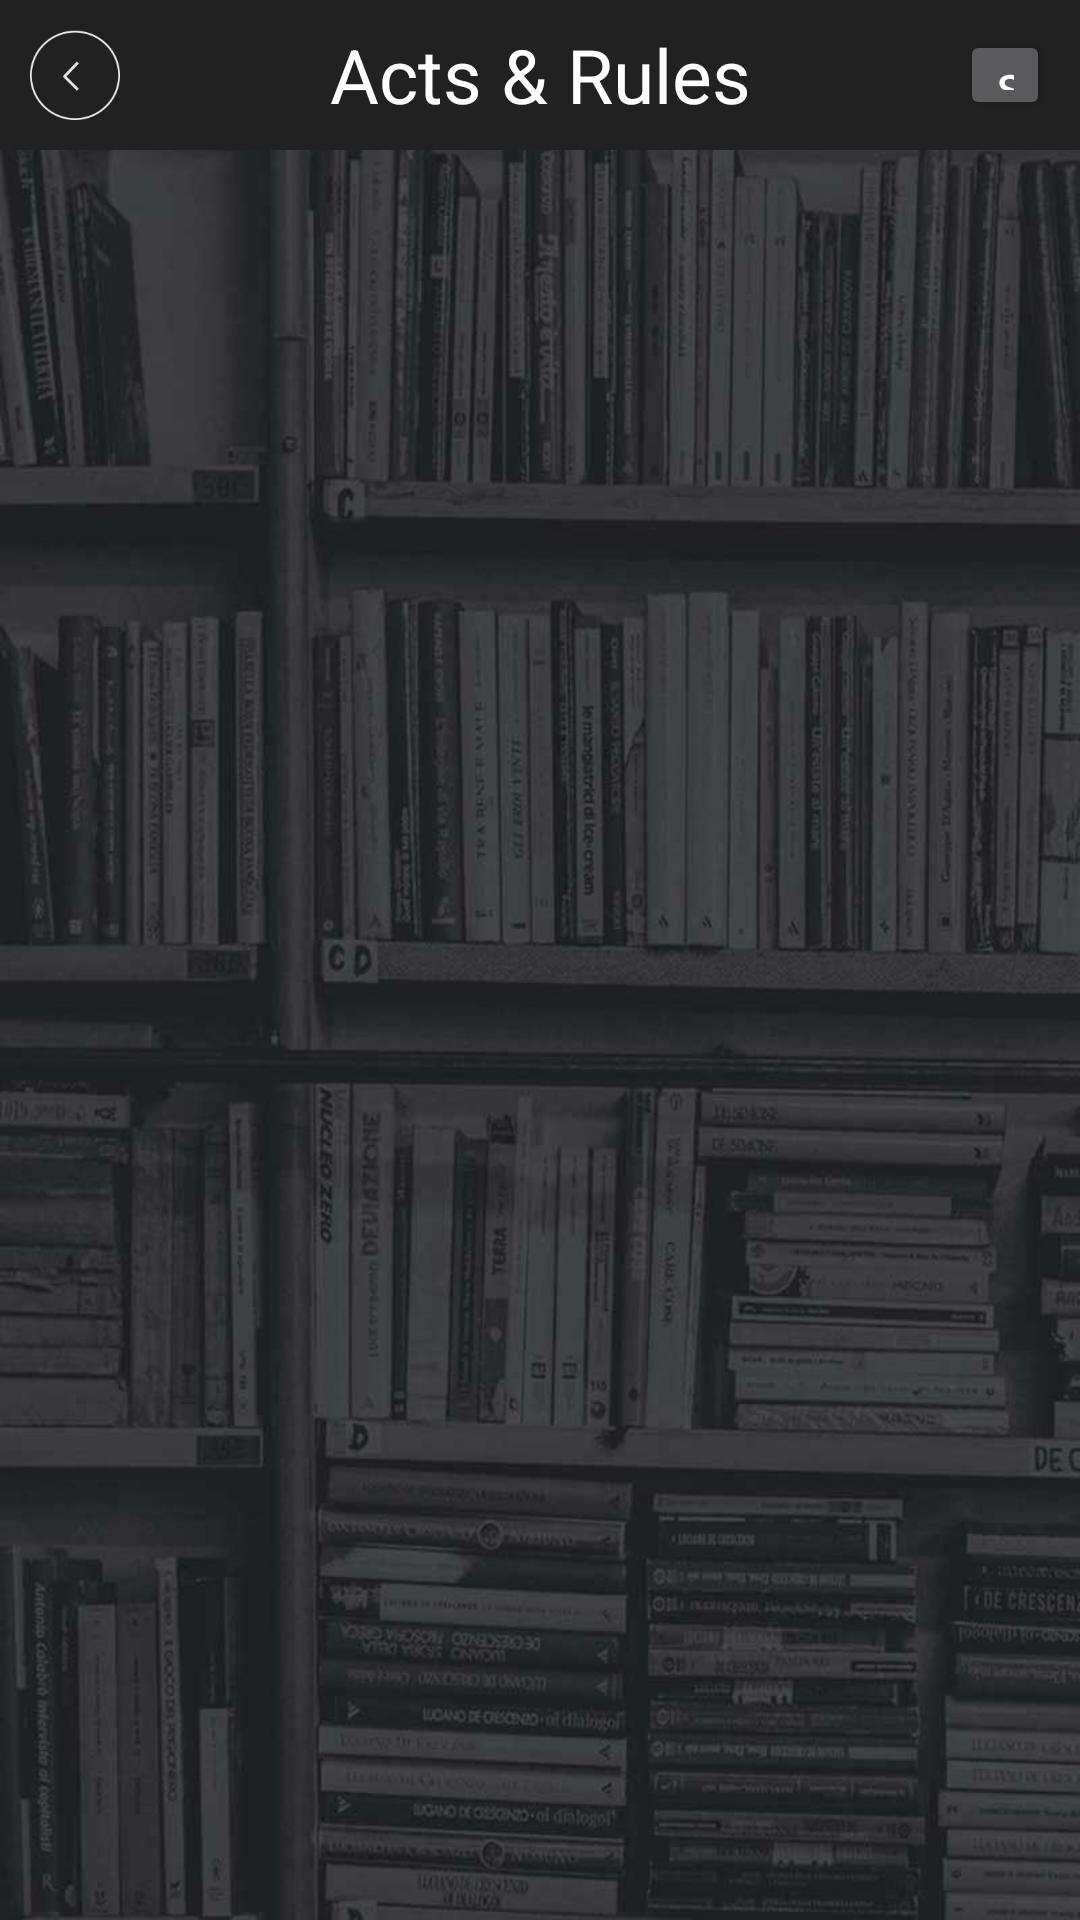

This screen was rendered from an Android layout file. Write that file and the resources it references.
<!-- AndroidManifest.xml: application theme Theme.AppCompat.NoActionBar -->
<!-- res/layout/activity_home.xml -->
<LinearLayout xmlns:android="http://schemas.android.com/apk/res/android"
    xmlns:tools="http://schemas.android.com/tools" android:layout_width="match_parent"
    android:layout_height="match_parent"
    android:background="@drawable/background"
    android:orientation="vertical"
    android:weightSum="2"
    tools:context="com.magma.minemagma.HomeActivity">

    <RelativeLayout
        android:layout_width="fill_parent"
        android:layout_height="50dp"
        android:background="?attr/colorPrimary"
        android:orientation="horizontal" >

        <Button
            android:id="@+id/ar_btn"
            android:layout_width="30dp"
            android:layout_alignParentLeft="true"
            android:layout_marginLeft="10dp"
            android:gravity="center"
            android:layout_marginTop="10dp"
            android:background="@drawable/back"
            android:onClick="back"
            android:layout_height="30dp">
        </Button>

        <Button
            android:id="@+id/home"
            android:layout_alignParentRight="true"
            android:layout_alignParentEnd="true"
            android:layout_marginRight="10dp"
            android:layout_marginEnd="10dp"
            android:gravity="center"
            android:layout_marginTop="10dp"
            android:layout_width="30dp"
            android:text="Save Offline"
            android:onClick="bookOffline"
            android:layout_height="30dp">
        </Button>

        <TextView
            android:layout_width="match_parent"
            android:layout_height="60dp"
            android:text="Acts &amp; Rules"
            android:textColor="#ffffff"
            android:gravity="center"
            android:textSize="25dp" ></TextView>
    </RelativeLayout>


<FrameLayout
    android:id="@+id/fragment_container2"
    android:layout_width="match_parent"
    android:layout_height="match_parent">

    <GridView
    android:numColumns="auto_fit"
    android:gravity="center"
    android:columnWidth="100dp"
    android:stretchMode="columnWidth"
    android:layout_width="fill_parent"
    android:layout_height="fill_parent"
    android:id="@+id/grid"
    />


    </FrameLayout>

    </LinearLayout>
<!-- resources referenced by this layout -->
<resources>
  <!-- drawable back: png bitmap (drawable, 7216 bytes) -->
  <!-- drawable background: jpg bitmap (drawable, 69267 bytes) -->
</resources>
